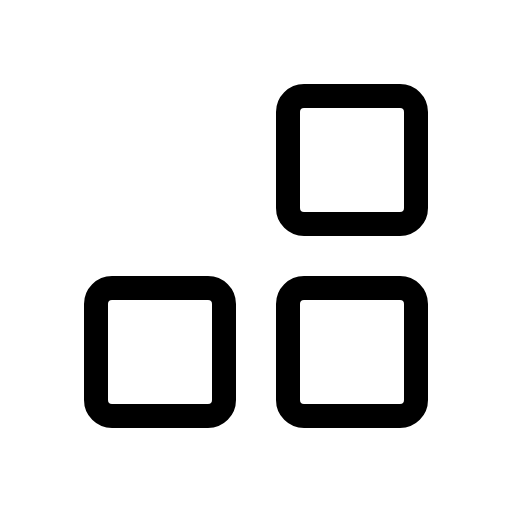
t = 0.00 s
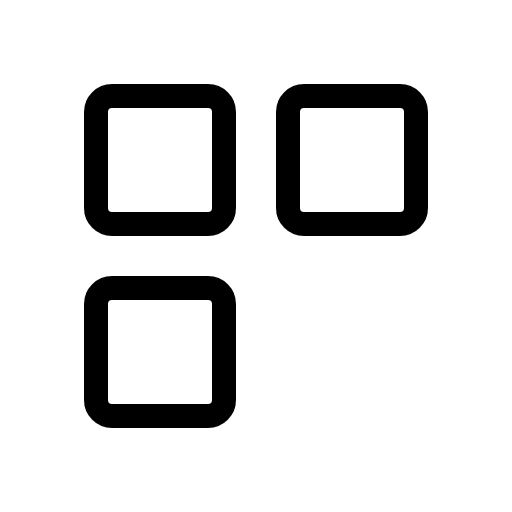
t = 0.90 s
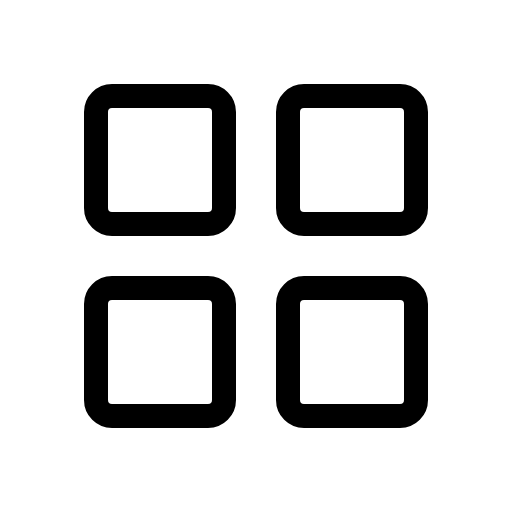
t = 1.28 s
t = 2.03 s: frame unchanged from t = 1.28 s, image omitted
t = 2.78 s: frame unchanged from t = 1.28 s, image omitted
t = 3.15 s: frame unchanged from t = 1.28 s, image omitted

The animated SVG that drew these frames (rendered in a browser with its animation timeline set to each time). Animation: 1 CSS @keyframes rule; one cycle of 3.90 s, repeats indefinitely.

<svg xmlns="http://www.w3.org/2000/svg" viewBox="0 0 256 256">
  <style>
    .draw-line {
      stroke-dasharray: 2000;
      stroke-dashoffset: 0;
    }
    svg:hover .draw-line {
      animation: phosphor-draw-in 3s ease-in-out infinite alternate;
    }
    @keyframes phosphor-draw-in {
      0%   { stroke-dashoffset: 2000; }
      50%  { stroke-dashoffset: 0; }
      100% { stroke-dashoffset: 0; }
    }
  </style><rect width="256" height="256" fill="none"/><rect x="48" y="48" width="64" height="64" rx="8" fill="none" stroke="currentColor" stroke-linecap="round" stroke-linejoin="round" stroke-width="12" class="draw-line" pathLength="1" style="animation-delay: 0s"/><rect x="144" y="48" width="64" height="64" rx="8" fill="none" stroke="currentColor" stroke-linecap="round" stroke-linejoin="round" stroke-width="12" class="draw-line" pathLength="1" style="animation-delay: 0.3s"/><rect x="48" y="144" width="64" height="64" rx="8" fill="none" stroke="currentColor" stroke-linecap="round" stroke-linejoin="round" stroke-width="12" class="draw-line" pathLength="1" style="animation-delay: 0.6s"/><rect x="144" y="144" width="64" height="64" rx="8" fill="none" stroke="currentColor" stroke-linecap="round" stroke-linejoin="round" stroke-width="12" class="draw-line" pathLength="1" style="animation-delay: 0.9s"/></svg>
